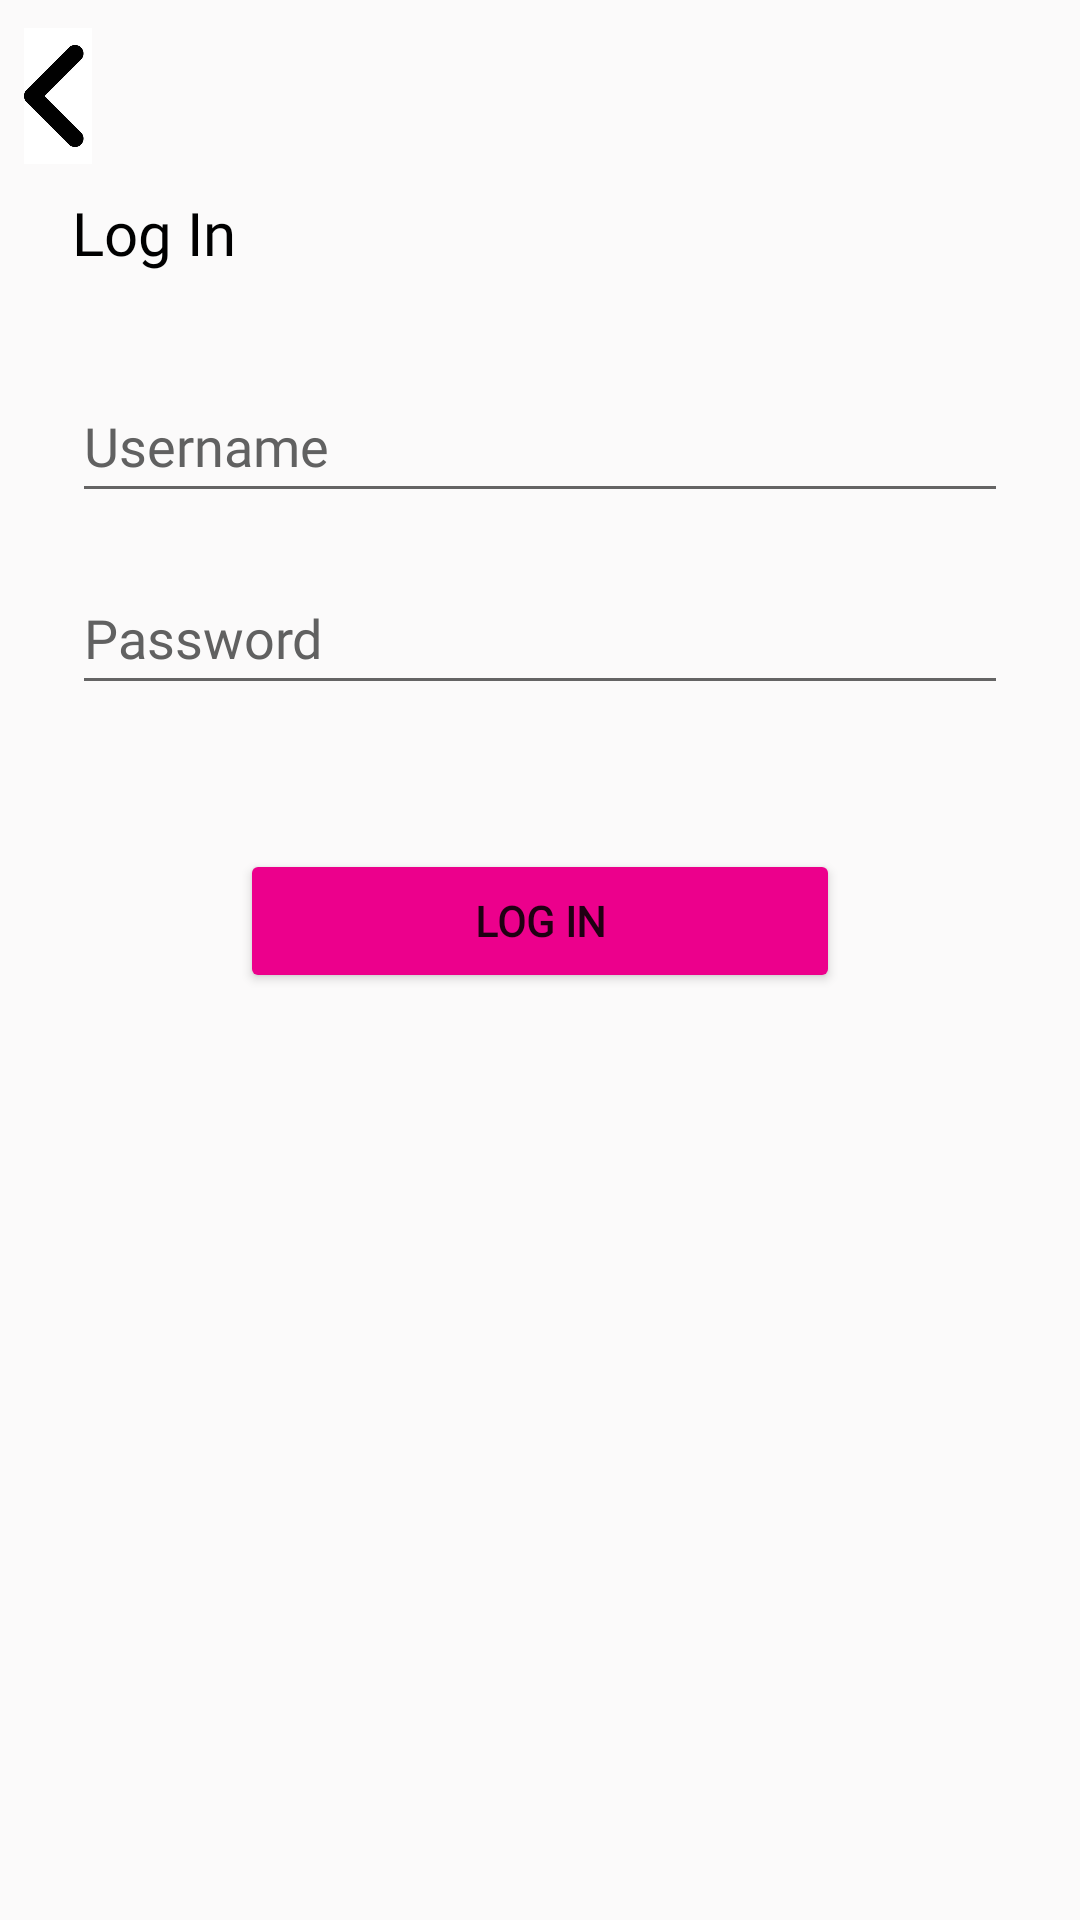

Here is an Android app screen rendered from its layout file. Give the layout XML and the strings, colors and styles it references.
<!-- AndroidManifest.xml: application theme Theme.NU_MAD_SM2022_Final_Project_4 -->
<!-- res/layout/fragment_log_in.xml -->
<?xml version="1.0" encoding="utf-8"?>
<androidx.constraintlayout.widget.ConstraintLayout xmlns:android="http://schemas.android.com/apk/res/android"
    xmlns:app="http://schemas.android.com/apk/res-auto"
    xmlns:tools="http://schemas.android.com/tools"
    android:id="@+id/loginLayout"
    android:layout_width="match_parent"
    android:layout_height="match_parent"
    android:background="#FBFAFA"
    tools:context=".LogInFragment">

    <TextView
        android:id="@+id/login_textView"
        android:layout_width="wrap_content"
        android:layout_height="wrap_content"
        android:layout_marginStart="24dp"
        android:layout_marginTop="64dp"
        android:fontFamily="@font/poppins_medium"
        android:text="@string/login_label"
        android:textColor="#000000"
        android:textSize="20sp"
        app:layout_constraintStart_toStartOf="parent"
        app:layout_constraintTop_toTopOf="parent" />

    <EditText
        android:id="@+id/login_editText_username"
        android:layout_width="0dp"
        android:layout_height="wrap_content"
        android:layout_marginTop="32dp"
        android:layout_marginEnd="24dp"
        android:ems="10"
        android:fontFamily="@font/poppins"
        android:hint="@string/login_username"
        android:inputType="textPersonName"
        android:minHeight="48dp"
        android:textColorHint="#616161"
        android:textSize="18sp"
        app:layout_constraintEnd_toEndOf="parent"
        app:layout_constraintStart_toStartOf="@+id/login_textView"
        app:layout_constraintTop_toBottomOf="@+id/login_textView" />

    <EditText
        android:id="@+id/login_editText_password"
        android:layout_width="0dp"
        android:layout_height="wrap_content"
        android:layout_marginTop="16dp"
        android:layout_marginEnd="24dp"
        android:ems="10"
        android:fontFamily="@font/poppins"
        android:hint="@string/login_password"
        android:inputType="textPassword"
        android:minHeight="48dp"
        android:textColorHint="#616161"
        app:layout_constraintEnd_toEndOf="parent"
        app:layout_constraintStart_toStartOf="@+id/login_editText_username"
        app:layout_constraintTop_toBottomOf="@+id/login_editText_username" />

    <Button
        android:id="@+id/login_button"
        android:layout_width="200dp"
        android:layout_height="wrap_content"
        android:layout_marginTop="48dp"
        android:backgroundTint="#EC008C"
        android:fontFamily="@font/poppins_medium"
        android:text="@string/login_label"
        android:textStyle="bold"
        app:layout_constraintEnd_toEndOf="parent"
        app:layout_constraintStart_toStartOf="parent"
        app:layout_constraintTop_toBottomOf="@+id/login_editText_password" />

    <ImageView
        android:id="@+id/login_imageView_backbutton"
        android:layout_width="0dp"
        android:layout_height="0dp"
        android:layout_marginStart="8dp"
        android:layout_marginTop="8dp"
        android:layout_marginEnd="48dp"
        android:layout_marginBottom="8dp"
        android:src="@drawable/back_button"
        app:layout_constraintBottom_toTopOf="@+id/login_textView"
        app:layout_constraintEnd_toEndOf="@+id/login_textView"
        app:layout_constraintHorizontal_bias="0.0"
        app:layout_constraintStart_toStartOf="parent"
        app:layout_constraintTop_toTopOf="parent" />
</androidx.constraintlayout.widget.ConstraintLayout>
<!-- resources referenced by this layout -->
<resources>
  <!-- drawable back_button: jpg bitmap (drawable-v24, 23337 bytes) -->
  <string name="login_label">Log In</string>
  <string name="login_password">Password</string>
  <string name="login_username">Username</string>
  <style name="Theme.NU_MAD_SM2022_Final_Project_4" parent="Theme.MaterialComponents.DayNight.DarkActionBar">
          
          <item name="colorPrimary">@color/purple_500</item>
          <item name="colorPrimaryVariant">@color/purple_700</item>
          <item name="colorOnPrimary">@color/white</item>
          
          <item name="colorSecondary">@color/teal_200</item>
          <item name="colorSecondaryVariant">@color/teal_700</item>
          <item name="colorOnSecondary">@color/black</item>
          
          <item name="android:statusBarColor" tools:targetApi="l">?attr/colorPrimaryVariant</item>
          
      </style>
  <!-- not gathered from this repository: default colours our renderer supplied (Android Studio template values) -->
  <color name="purple_500">#FF6200EE</color>
  <color name="purple_700">#FF3700B3</color>
  <color name="teal_200">#FF03DAC5</color>
  <color name="teal_700">#FF018786</color>
  <color name="black">#FF000000</color>
  <color name="white">#FFFFFFFF</color>
</resources>
